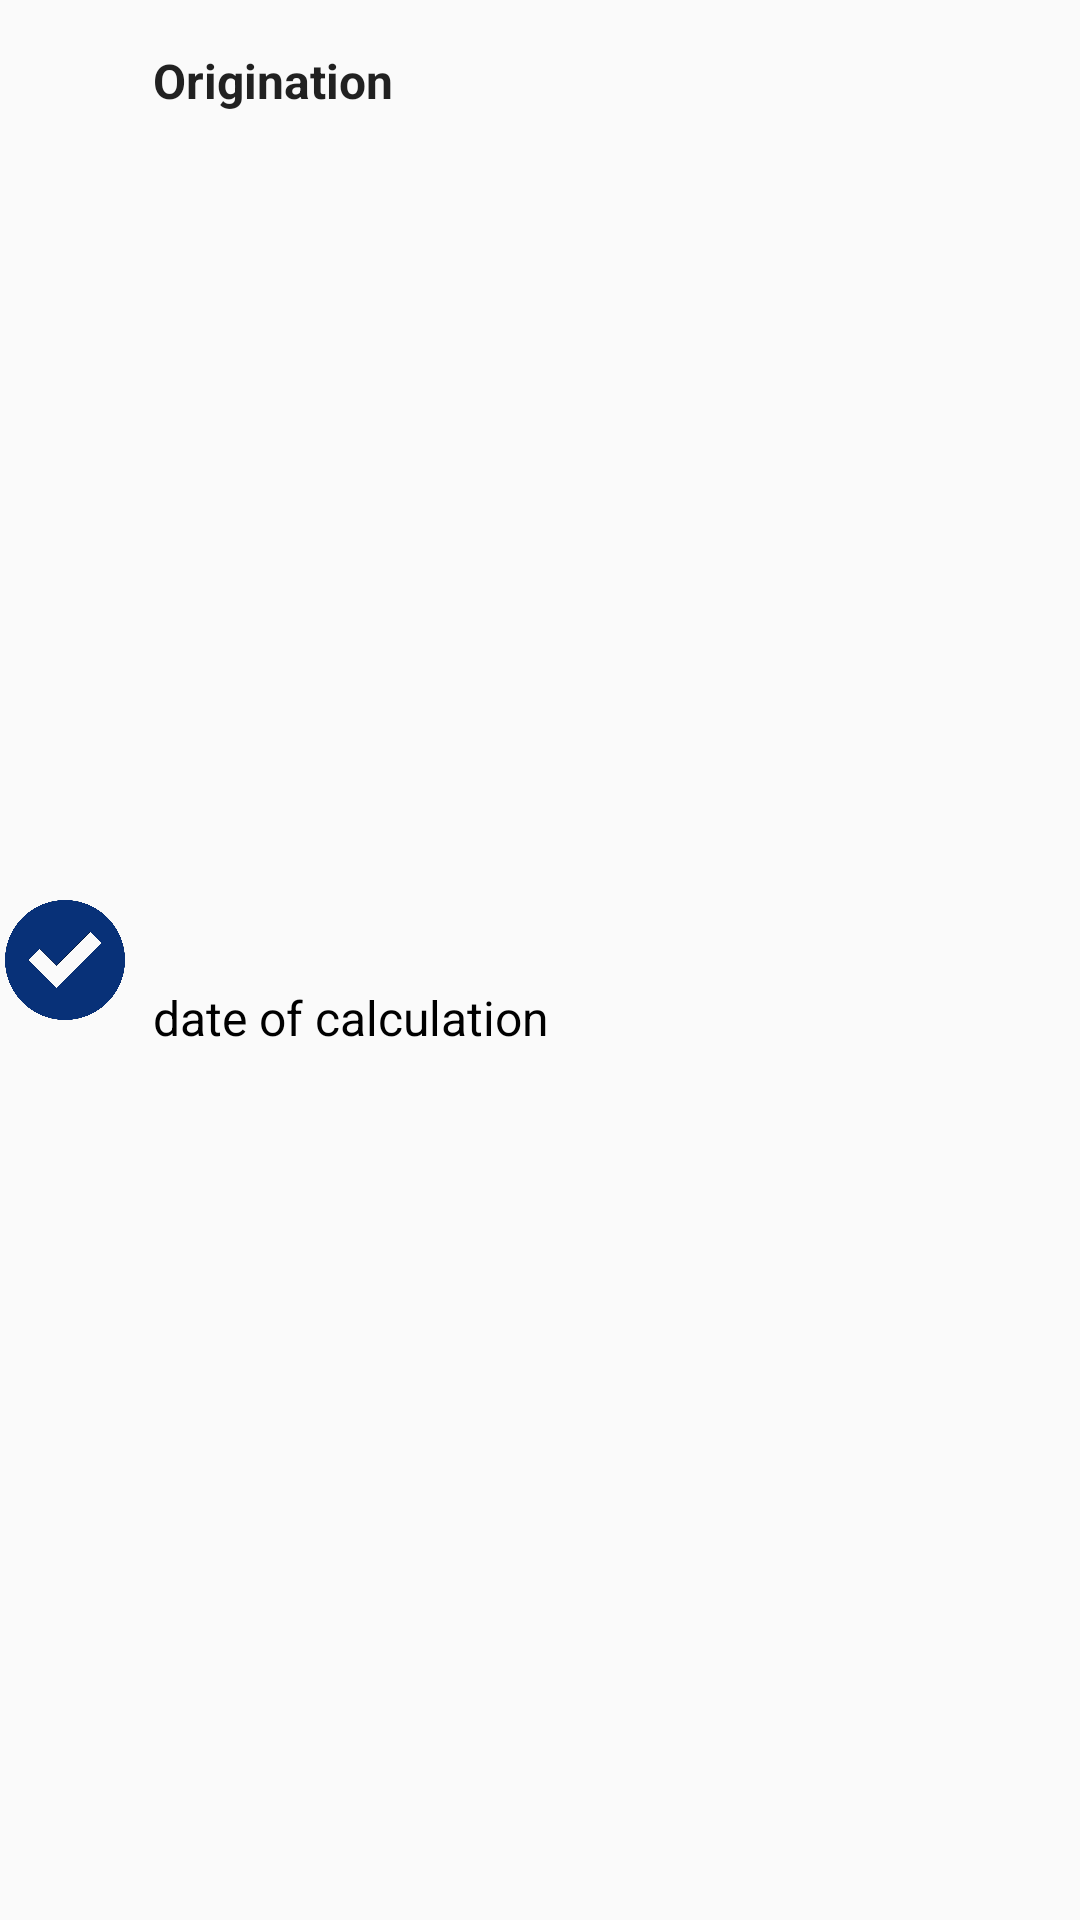

Layout XML and referenced resources for this Android screen:
<!-- AndroidManifest.xml: application theme AppTheme -->
<!-- res/layout/fragment_history.xml -->
<?xml version="1.0" encoding="utf-8"?>
<androidx.constraintlayout.widget.ConstraintLayout xmlns:android="http://schemas.android.com/apk/res/android"
    xmlns:app="http://schemas.android.com/apk/res-auto"
    xmlns:tools="http://schemas.android.com/tools"
    android:id="@+id/itemLayout"
    android:layout_width="match_parent"
    android:layout_height="wrap_content"
    tools:layout_editor_absoluteY="81dp">

    <ImageView
        android:id="@+id/imageView"
        android:layout_width="40dp"
        android:layout_height="40dp"
        android:layout_marginBottom="8dp"
        android:layout_marginEnd="16dp"
        android:layout_marginStart="8dp"
        android:layout_marginTop="8dp"
        android:scaleType="centerCrop"
        app:layout_constraintBottom_toBottomOf="parent"
        app:layout_constraintEnd_toStartOf="@+id/p1"
        app:layout_constraintStart_toStartOf="parent"
        app:layout_constraintTop_toTopOf="parent"
        app:srcCompat="@drawable/checkmarkfab" />

    <TextView
        android:id="@+id/p1"
        android:layout_width="305dp"
        android:layout_height="34dp"
        android:layout_marginEnd="8dp"
        android:layout_marginStart="55dp"
        android:layout_marginTop="16dp"
        android:text="Origination"
        android:textAppearance="@style/TextAppearance.AppCompat.Subhead"
        android:textStyle="bold"
        app:layout_constraintEnd_toEndOf="parent"
        app:layout_constraintStart_toStartOf="parent"
        app:layout_constraintTop_toTopOf="parent" />

    <TextView
        android:id="@+id/timestamp"
        android:layout_width="305dp"
        android:layout_height="wrap_content"
        android:layout_marginBottom="16dp"
        android:layout_marginEnd="8dp"
        android:layout_marginStart="55dp"
        android:layout_marginTop="4dp"
        android:text="date of calculation"
        android:textAppearance="?attr/textAppearanceListItem"
        android:textColor="@android:color/black"
        app:layout_constraintBottom_toBottomOf="parent"
        app:layout_constraintEnd_toEndOf="parent"
        app:layout_constraintStart_toStartOf="parent"
        app:layout_constraintTop_toBottomOf="@+id/p1" />
</androidx.constraintlayout.widget.ConstraintLayout>
<!-- resources referenced by this layout -->
<resources>
  <!-- drawable checkmarkfab: png bitmap (drawable, 53641 bytes) -->
  <style name="AppTheme" parent="Theme.AppCompat.Light.DarkActionBar">
          
          <item name="colorPrimary">@color/colorPrimary</item>
          <item name="colorPrimaryDark">@color/colorPrimaryDark</item>
          <item name="colorAccent">@color/colorAccent</item>
          <item name="actionOverflowMenuStyle">@style/OverflowMenu</item>
      </style>
  <color name="colorPrimary">#008577</color>
  <color name="colorPrimaryDark">#00574B</color>
  <color name="colorAccent">#D81B60</color>
  <style name="OverflowMenu" parent="Widget.AppCompat.PopupMenu.Overflow">
          
          <item name="overlapAnchor">false</item>
      </style>
</resources>
